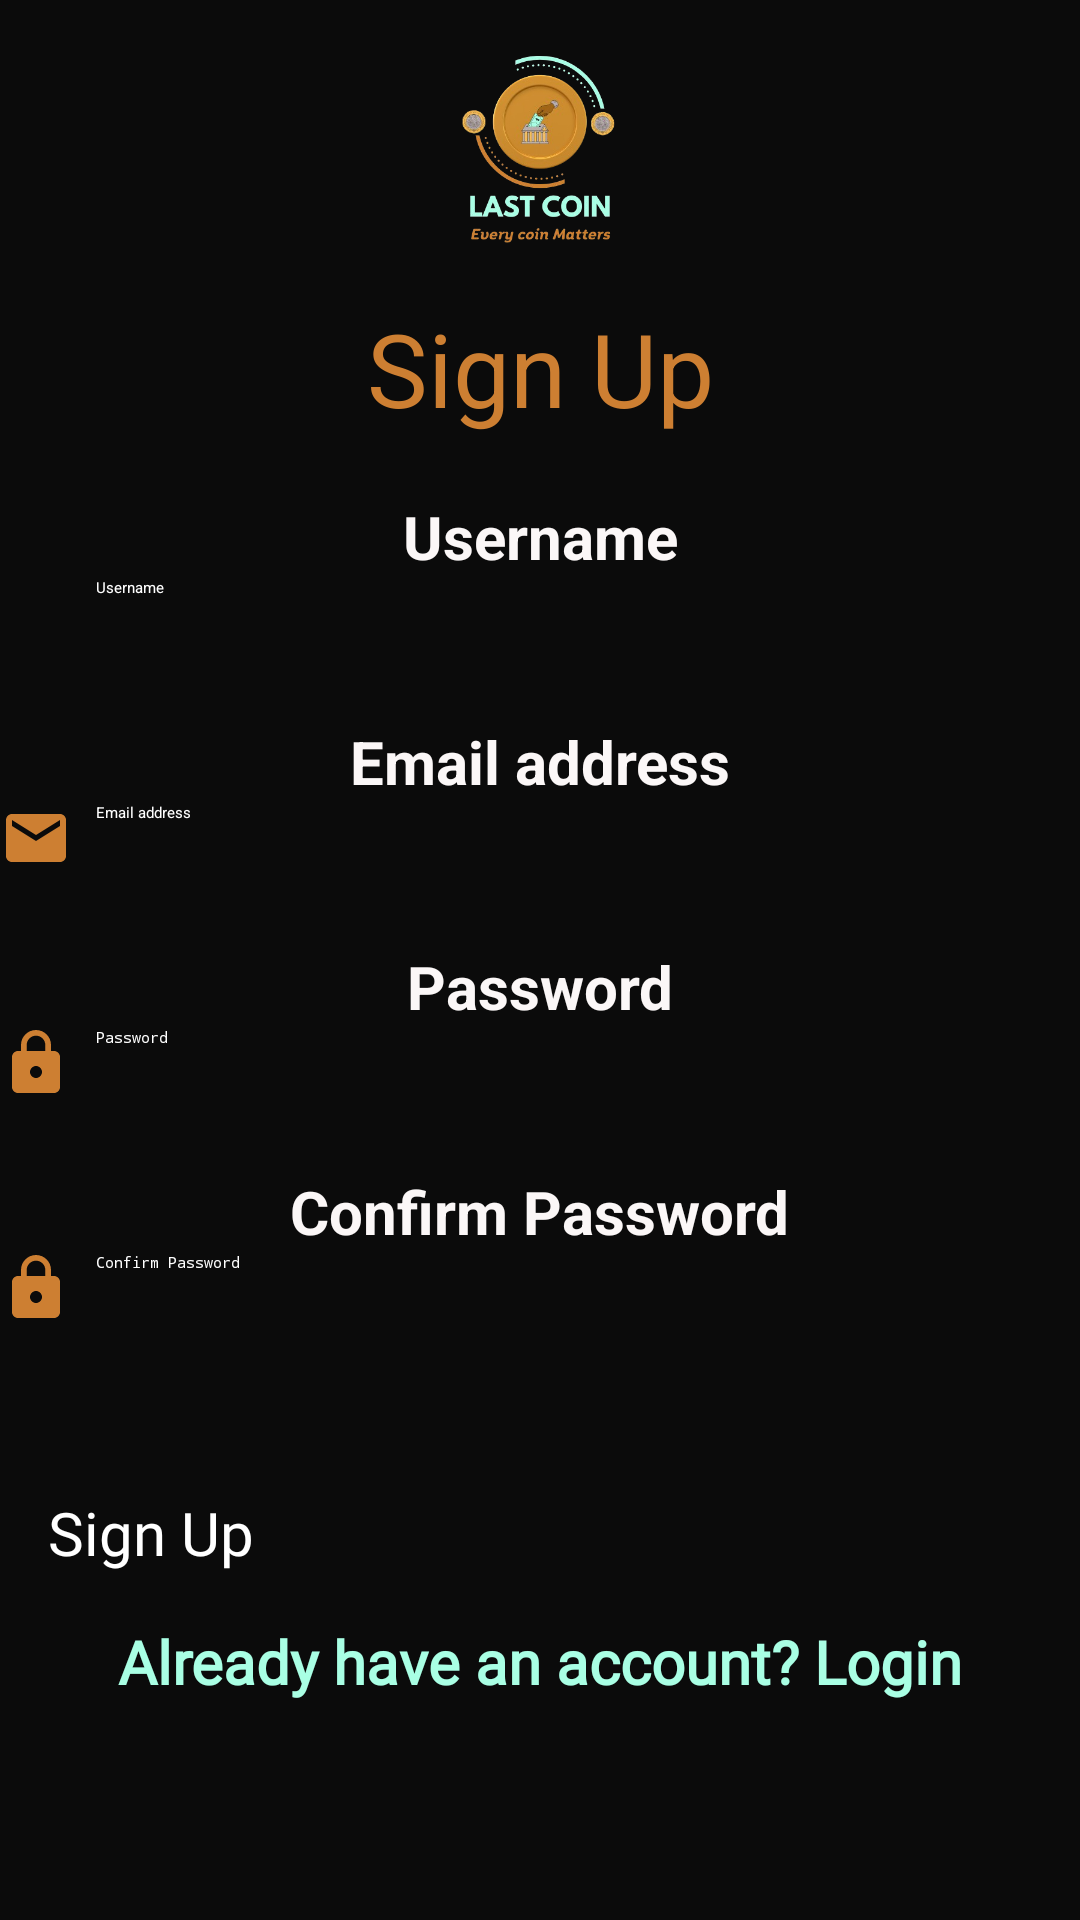

Layout XML and referenced resources for this Android screen:
<!-- AndroidManifest.xml: application theme Theme.Tracker -->
<!-- res/layout/activity_signup.xml -->
<?xml version="1.0" encoding="utf-8"?>
<androidx.constraintlayout.widget.ConstraintLayout xmlns:android="http://schemas.android.com/apk/res/android"
    xmlns:app="http://schemas.android.com/apk/res-auto"
    xmlns:tools="http://schemas.android.com/tools"
    android:layout_width="match_parent"
    android:layout_height="match_parent"
    android:background="#0B0B0B"
    tools:context=".signup">

    <ImageView
        android:id="@+id/logo_image_view"
        android:layout_width="100dp"
        android:layout_height="100dp"
        android:src="@drawable/logo"
        app:layout_constraintEnd_toEndOf="parent"
        app:layout_constraintStart_toStartOf="parent"
        app:layout_constraintTop_toTopOf="parent"
        app:layout_constraintHorizontal_bias="0.5"
        app:layout_constraintVertical_bias="0.1" />

    <TextView
        android:id="@+id/signup_title"
        android:layout_width="wrap_content"
        android:layout_height="wrap_content"
        android:text="Sign Up"
        android:textColor="#CD7F32"
        android:textSize="34sp"
        app:layout_constraintTop_toBottomOf="@+id/logo_image_view"
        app:layout_constraintStart_toStartOf="parent"
        app:layout_constraintEnd_toEndOf="parent"
        app:layout_constraintHorizontal_bias="0.5"
        app:layout_constraintVertical_bias="0.1" />

    
    <TextView
        android:id="@+id/username_textview"
        android:layout_width="wrap_content"
        android:layout_height="wrap_content"
        android:text="Username"
        android:textColor="#FBF7F7"
        android:layout_marginTop="20dp"
        android:textSize="20sp"
        android:textStyle="bold"
        app:layout_constraintStart_toStartOf="parent"
        app:layout_constraintEnd_toEndOf="parent"
        app:layout_constraintTop_toBottomOf="@+id/signup_title"
        app:layout_constraintHorizontal_bias="0.5" />

    <ImageView
        android:id="@+id/username_icon"
        android:layout_width="24dp"
        android:layout_height="24dp"
        android:src="@drawable/baseline_person_24"
        app:layout_constraintStart_toStartOf="parent"
        app:layout_constraintTop_toBottomOf="@+id/username_textview"
        app:layout_constraintEnd_toStartOf="@+id/signup_username_edit_text"
        app:layout_constraintHorizontal_bias="0" />

    <EditText
        android:id="@+id/signup_username_edit_text"
        android:layout_width="0dp"
        android:layout_height="wrap_content"
        android:layout_marginStart="8dp"
        android:layout_marginEnd="16dp"
        android:hint="Username"
        android:inputType="textPersonName"
        android:minHeight="48dp"
        android:textColor="#FFFFFF"
        app:layout_constraintEnd_toEndOf="parent"
        app:layout_constraintStart_toEndOf="@+id/username_icon"
        app:layout_constraintTop_toBottomOf="@+id/username_textview" />

    
    <TextView
        android:id="@+id/email_textview"
        android:layout_width="wrap_content"
        android:layout_height="wrap_content"
        android:text="Email address"
        android:textColor="#FBF7F7"
        android:textSize="20sp"
        android:textStyle="bold"
        app:layout_constraintStart_toStartOf="parent"
        app:layout_constraintEnd_toEndOf="parent"
        app:layout_constraintTop_toBottomOf="@+id/signup_username_edit_text"
        app:layout_constraintHorizontal_bias="0.5" />

    <ImageView
        android:id="@+id/email_icon"
        android:layout_width="24dp"
        android:layout_height="24dp"
        android:src="@drawable/ic_email"
        app:layout_constraintStart_toStartOf="parent"
        app:layout_constraintTop_toBottomOf="@+id/email_textview"
        app:layout_constraintEnd_toStartOf="@+id/signup_email_edit_text"
        app:layout_constraintHorizontal_bias="0" />

    <EditText
        android:id="@+id/signup_email_edit_text"
        android:layout_width="0dp"
        android:layout_height="wrap_content"
        android:layout_marginStart="8dp"
        android:layout_marginEnd="16dp"
        android:hint="Email address"
        android:inputType="textEmailAddress"
        android:minHeight="48dp"
        android:textColor="#FFFFFF"
        app:layout_constraintEnd_toEndOf="parent"
        app:layout_constraintStart_toEndOf="@+id/email_icon"
        app:layout_constraintTop_toBottomOf="@+id/email_textview" />

    
    <TextView
        android:id="@+id/password_textview"
        android:layout_width="wrap_content"
        android:layout_height="wrap_content"
        android:text="Password"
        android:textColor="#FBF7F7"
        android:textSize="20sp"
        android:textStyle="bold"
        app:layout_constraintStart_toStartOf="parent"
        app:layout_constraintEnd_toEndOf="parent"
        app:layout_constraintTop_toBottomOf="@+id/signup_email_edit_text"
        app:layout_constraintHorizontal_bias="0.5" />

    <ImageView
        android:id="@+id/password_icon"
        android:layout_width="24dp"
        android:layout_height="24dp"
        android:src="@drawable/baseline_lock_24"
        app:layout_constraintStart_toStartOf="parent"
        app:layout_constraintTop_toBottomOf="@+id/password_textview"
        app:layout_constraintEnd_toStartOf="@+id/signup_password_edit_text"
        app:layout_constraintHorizontal_bias="0" />

    <EditText
        android:id="@+id/signup_password_edit_text"
        android:layout_width="0dp"
        android:layout_height="wrap_content"
        android:layout_marginStart="8dp"
        android:layout_marginEnd="16dp"
        android:hint="Password"
        android:inputType="textPassword"
        android:minHeight="48dp"
        android:textColor="#FFFFFF"
        app:layout_constraintEnd_toEndOf="parent"
        app:layout_constraintStart_toEndOf="@+id/password_icon"
        app:layout_constraintTop_toBottomOf="@+id/password_textview" />

    
    <TextView
        android:id="@+id/confirm_password_textview"
        android:layout_width="wrap_content"
        android:layout_height="wrap_content"
        android:text="Confirm Password"
        android:textColor="#FBF7F7"
        android:textSize="20sp"
        android:textStyle="bold"
        app:layout_constraintStart_toStartOf="parent"
        app:layout_constraintEnd_toEndOf="parent"
        app:layout_constraintTop_toBottomOf="@+id/signup_password_edit_text"
        app:layout_constraintHorizontal_bias="0.5" />

    <ImageView
        android:id="@+id/confirm_password_icon"
        android:layout_width="24dp"
        android:layout_height="24dp"
        android:src="@drawable/baseline_lock_24"
        app:layout_constraintStart_toStartOf="parent"
        app:layout_constraintTop_toBottomOf="@+id/confirm_password_textview"
        app:layout_constraintEnd_toStartOf="@+id/signup_confirm_password_edit_text"
        app:layout_constraintHorizontal_bias="0" />

    <EditText
        android:id="@+id/signup_confirm_password_edit_text"
        android:layout_width="0dp"
        android:layout_height="wrap_content"
        android:layout_marginStart="8dp"
        android:layout_marginEnd="16dp"
        android:hint="Confirm Password"
        android:inputType="textPassword"
        android:minHeight="48dp"
        android:textColor="#FFFFFF"
        app:layout_constraintEnd_toEndOf="parent"
        app:layout_constraintStart_toEndOf="@+id/confirm_password_icon"
        app:layout_constraintTop_toBottomOf="@+id/confirm_password_textview" />

    <Button
        android:id="@+id/signup_button"
        android:layout_width="0dp"
        android:layout_height="wrap_content"
        android:layout_marginStart="16dp"
        android:layout_marginTop="32dp"
        android:layout_marginEnd="16dp"
        android:backgroundTint="#CD7F32"
        android:fontFamily="@font/inter"
        android:text="Sign Up"
        android:textColor="#FFFFFF"
        android:textSize="20sp"
        app:layout_constraintEnd_toEndOf="parent"
        app:layout_constraintHorizontal_bias="1.0"
        app:layout_constraintStart_toStartOf="parent"
        app:layout_constraintTop_toBottomOf="@+id/signup_confirm_password_edit_text" />

    <TextView
        android:id="@+id/already_have_account_textview"
        android:layout_width="wrap_content"
        android:layout_height="wrap_content"
        android:layout_marginTop="16dp"
        android:fontFamily="@font/inter"
        android:text="Already have an account? Login"
        android:textColor="#A9FFE4"
        android:textSize="20sp"
        android:textStyle="bold"
        app:layout_constraintTop_toBottomOf="@+id/signup_button"
        app:layout_constraintStart_toStartOf="parent"
        app:layout_constraintEnd_toEndOf="parent"
        app:layout_constraintVertical_bias="0.5" />
</androidx.constraintlayout.widget.ConstraintLayout>
<!-- resources referenced by this layout -->
<resources>
  <!-- drawable baseline_lock_24 (drawable) -->
  <vector android:height="24dp" android:tint="#CD7F32"
      android:viewportHeight="24" android:viewportWidth="24"
      android:width="24dp" xmlns:android="http://schemas.android.com/apk/res/android">
      <path android:fillColor="@android:color/white" android:pathData="M18,8h-1L17,6c0,-2.76 -2.24,-5 -5,-5S7,3.24 7,6v2L6,8c-1.1,0 -2,0.9 -2,2v10c0,1.1 0.9,2 2,2h12c1.1,0 2,-0.9 2,-2L20,10c0,-1.1 -0.9,-2 -2,-2zM12,17c-1.1,0 -2,-0.9 -2,-2s0.9,-2 2,-2 2,0.9 2,2 -0.9,2 -2,2zM15.1,8L8.9,8L8.9,6c0,-1.71 1.39,-3.1 3.1,-3.1 1.71,0 3.1,1.39 3.1,3.1v2z"/>
  </vector>
  <!-- drawable ic_email (drawable) -->
  <vector android:height="24dp" android:tint="#CD7F32"
      android:viewportHeight="24" android:viewportWidth="24"
      android:width="24dp" xmlns:android="http://schemas.android.com/apk/res/android">
      <path android:fillColor="@android:color/white" android:pathData="M20,4L4,4c-1.1,0 -1.99,0.9 -1.99,2L2,18c0,1.1 0.9,2 2,2h16c1.1,0 2,-0.9 2,-2L22,6c0,-1.1 -0.9,-2 -2,-2zM20,8l-8,5 -8,-5L4,6l8,5 8,-5v2z"/>
  </vector>
  <!-- drawable logo: png bitmap (drawable, 91647 bytes) -->
</resources>
